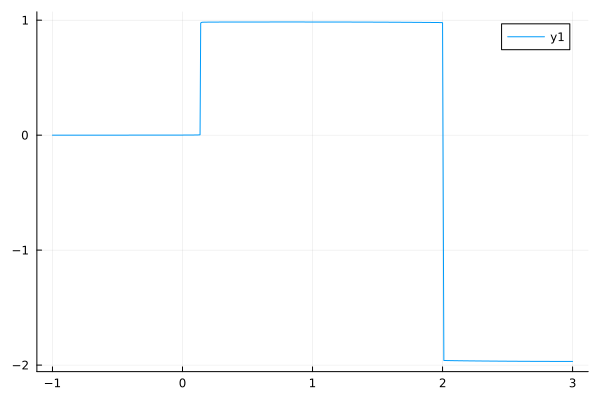

The file beside this chart, header and first rows:
m, wheta-20t2.0
-1.0, 5.83423803395346e-5
-0.8, 8.965408785978472e-5
-0.6, 0.0001404
-0.4, 0.0002236
-0.2, 0.0003599
-0.1, 0.0004568
-0.01, 0.0005647
0.01, 0.0008783
0.05, 0.001046
0.055, 0.001074
0.06, 0.001104
0.065, 0.001136
0.07, 0.001172
0.075, 0.001211
0.08, 0.001254
0.085, 0.001302
0.09, 0.001356
0.095, 0.001418
0.1, 0.001489
0.105, 0.001572
0.11, 0.001672
0.115, 0.001796
0.12, 0.001958
0.125, 0.002184
0.13, 0.002544
0.135, 0.003328
0.14, 0.976
0.15, 0.9818
0.16, 0.9824
0.17, 0.9827
0.18, 0.9829
0.19, 0.9831
0.2, 0.9832
0.21, 0.9833
0.22, 0.9833
0.23, 0.9834
0.24, 0.9835
0.25, 0.9835
0.26, 0.9836
0.27, 0.9836
0.28, 0.9837
0.29, 0.9837
0.3, 0.9837
0.31, 0.9838
0.32, 0.9838
0.33, 0.9838
0.34, 0.9838
0.35, 0.9839
0.36, 0.9839
0.37, 0.9839
0.38, 0.9839
0.39, 0.9839
0.4, 0.984
0.41, 0.984
0.42, 0.984
0.43, 0.984
0.44, 0.984
0.45, 0.984
0.46, 0.9841
0.47, 0.9841
... 253 more rows
